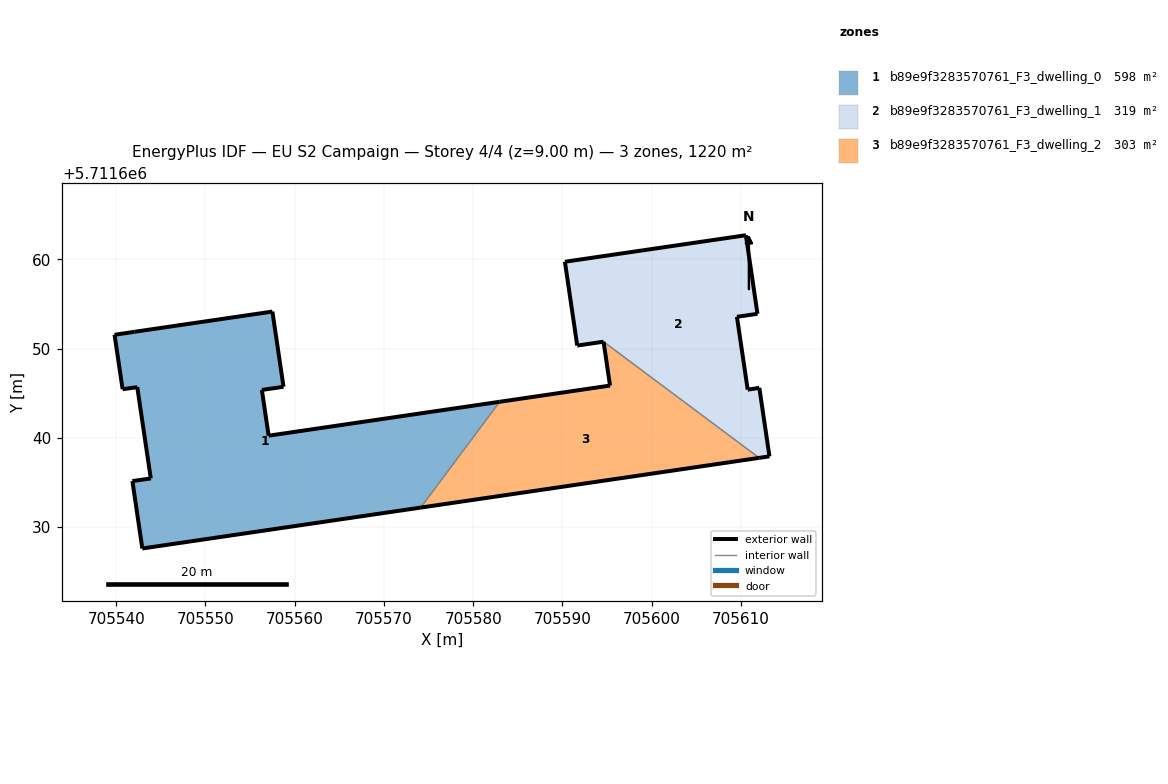
=== STOREY PLAN SPEC (per zone: floor XY polygon, exterior-wall plan segments, windows/doors) ===
zone 1: b89e9f3283570761_F3_dwelling_0  (597.7 m²)
  floor: (705574.11, 5711632.19) (705582.96, 5711644.04) (705557.08, 5711640.24) (705556.32, 5711645.37) (705558.74, 5711645.72) (705557.50, 5711654.15) (705542.07, 5711651.89) (705539.82, 5711651.55) (705540.72, 5711645.45) (705542.36, 5711645.68) (705543.88, 5711635.46) (705541.82, 5711635.16) (705542.93, 5711627.61)
  exterior wall: (705557.08, 5711640.24) – (705582.96, 5711644.04)  [26.2 m]
  exterior wall: (705574.11, 5711632.19) – (705542.93, 5711627.61)  [31.5 m]
  exterior wall: (705542.93, 5711627.61) – (705541.82, 5711635.16)  [7.6 m]
  exterior wall: (705541.82, 5711635.16) – (705543.88, 5711635.46)  [2.1 m]
  exterior wall: (705543.88, 5711635.46) – (705542.36, 5711645.68)  [10.3 m]
  exterior wall: (705542.36, 5711645.68) – (705540.72, 5711645.45)  [1.7 m]
  exterior wall: (705540.72, 5711645.45) – (705539.82, 5711651.55)  [6.2 m]
  exterior wall: (705539.82, 5711651.55) – (705542.07, 5711651.89)  [2.3 m]
  exterior wall: (705542.07, 5711651.89) – (705557.50, 5711654.15)  [15.6 m]
  exterior wall: (705557.50, 5711654.15) – (705558.74, 5711645.72)  [8.5 m]
  exterior wall: (705558.74, 5711645.72) – (705556.32, 5711645.37)  [2.5 m]
  exterior wall: (705556.32, 5711645.37) – (705557.08, 5711640.24)  [5.2 m]
  interior walls: 1
zone 2: b89e9f3283570761_F3_dwelling_1  (319.2 m²)
  floor: (705613.18, 5711637.93) (705612.05, 5711645.60) (705610.75, 5711645.40) (705609.54, 5711653.56) (705611.84, 5711653.90) (705610.55, 5711662.70) (705590.27, 5711659.73) (705591.65, 5711650.34) (705594.60, 5711650.77) (705612.03, 5711637.76)
  exterior wall: (705609.54, 5711653.56) – (705610.75, 5711645.40)  [8.2 m]
  exterior wall: (705610.75, 5711645.40) – (705612.05, 5711645.60)  [1.3 m]
  exterior wall: (705612.05, 5711645.60) – (705613.18, 5711637.93)  [7.8 m]
  exterior wall: (705613.18, 5711637.93) – (705612.03, 5711637.76)  [1.2 m]
  exterior wall: (705594.60, 5711650.77) – (705591.65, 5711650.34)  [3.0 m]
  exterior wall: (705591.65, 5711650.34) – (705590.27, 5711659.73)  [9.5 m]
  exterior wall: (705590.27, 5711659.73) – (705610.55, 5711662.70)  [20.5 m]
  exterior wall: (705610.55, 5711662.70) – (705611.84, 5711653.90)  [8.9 m]
  exterior wall: (705611.84, 5711653.90) – (705609.54, 5711653.56)  [2.3 m]
  interior walls: 1
zone 3: b89e9f3283570761_F3_dwelling_2  (303.4 m²)
  floor: (705612.03, 5711637.76) (705594.60, 5711650.77) (705595.33, 5711645.86) (705582.96, 5711644.04) (705574.11, 5711632.19)
  exterior wall: (705582.96, 5711644.04) – (705595.33, 5711645.86)  [12.5 m]
  exterior wall: (705595.33, 5711645.86) – (705594.60, 5711650.77)  [5.0 m]
  exterior wall: (705612.03, 5711637.76) – (705574.11, 5711632.19)  [38.3 m]
  interior walls: 2

=== DERIVED (storey summary) ===
Building: EU S2 Campaign
Storey: 4 of 4  (floor level z = 9.00 m)
Storey gross floor area: 1220.2 m²
Zones on this storey: 3
  - b89e9f3283570761_F3_dwelling_0: floor 597.7 m²; exterior wall 119.6 m (358.7 m²); WWR 0.0%
  - b89e9f3283570761_F3_dwelling_1: floor 319.2 m²; exterior wall 62.7 m (188.0 m²); WWR 0.0%
  - b89e9f3283570761_F3_dwelling_2: floor 303.4 m²; exterior wall 55.8 m (167.4 m²); WWR 0.0%
Zone adjacency (shared interzone walls):
  - b89e9f3283570761_F3_dwelling_0 ↔ b89e9f3283570761_F3_dwelling_2
  - b89e9f3283570761_F3_dwelling_1 ↔ b89e9f3283570761_F3_dwelling_2